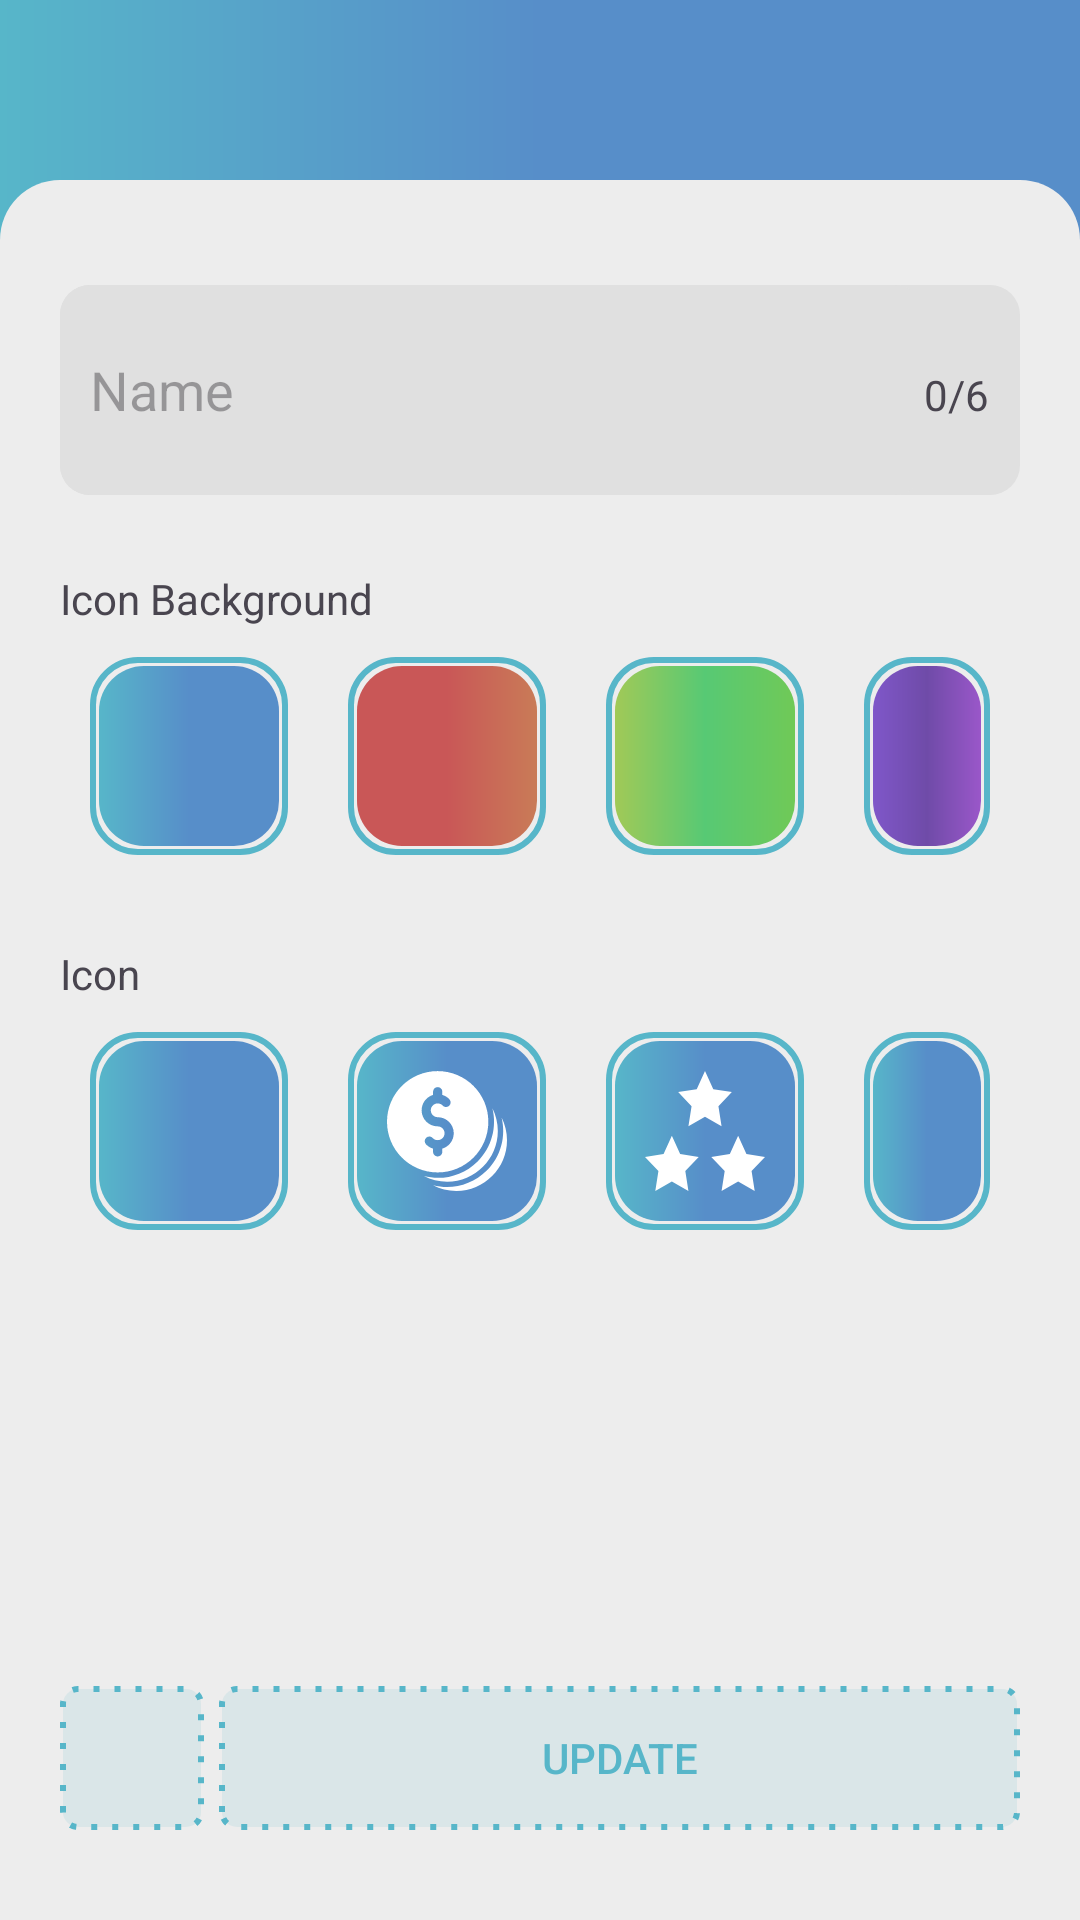

The Android layout XML behind this screen, and the referenced resources:
<!-- AndroidManifest.xml: application theme Theme.WalLot -->
<!-- res/layout/activity_edit_wallet_menu.xml -->
<?xml version="1.0" encoding="utf-8"?>
<RelativeLayout xmlns:android="http://schemas.android.com/apk/res/android"
    xmlns:app="http://schemas.android.com/apk/res-auto"
    xmlns:tools="http://schemas.android.com/tools"
    android:layout_width="match_parent"
    android:layout_height="match_parent"
    android:id="@+id/main"
    android:background="@drawable/bg_gradient_blue"
    tools:context=".activity.EditWalletMenu">

    <LinearLayout
        android:layout_width="match_parent"
        android:layout_height="match_parent"
        android:orientation="vertical"
        android:layout_marginTop="60dp"
        android:paddingVertical="30dp"
        android:paddingHorizontal="20dp"
        android:background="@drawable/transaction_input_container">

        <LinearLayout
            android:layout_width="match_parent"
            android:layout_height="wrap_content"
            android:background="@drawable/transaction_input_field"
            android:orientation="horizontal"
            android:layout_marginVertical="5dp">

            <EditText
                android:id="@+id/name_wallet"
                android:layout_width="match_parent"
                android:layout_height="wrap_content"
                android:background="@drawable/transaction_input_field"
                android:drawableStart="@drawable/bn_wallet_icon"
                android:drawablePadding="7dp"
                android:hint="Name"
                android:maxLength="10"
                android:minHeight="70dp"
                android:layout_weight="1"
                android:paddingHorizontal="10dp"
                android:textSize="18sp"/>
            />

            <TextView
                android:layout_width="match_parent"
                android:layout_height="wrap_content"
                android:layout_weight="9"
                android:text="0/6"
                android:id="@+id/name_wallet_length"/>

        </LinearLayout>
        <TextView
            android:layout_width="wrap_content"
            android:layout_height="wrap_content"
            android:text="Icon Background"
            android:layout_marginTop="20dp"/>
        <LinearLayout
            android:layout_width="match_parent"
            android:layout_height="wrap_content"
            android:orientation="horizontal"
            android:paddingVertical="10dp"
            android:gravity="center">

            <RelativeLayout
                android:id="@+id/background_icon_1"
                android:layout_width="wrap_content"
                android:layout_height="wrap_content"
                android:padding="3dp"
                android:layout_marginHorizontal="10dp"
                android:background="@drawable/cyan_stroke_selected">

                <ImageView
                    android:layout_width="60dp"
                    android:layout_height="60dp"
                    android:src="@drawable/bg_corner_gradient_blue"/>

            </RelativeLayout>

            <RelativeLayout
                android:id="@+id/background_icon_2"
                android:layout_width="wrap_content"
                android:layout_height="wrap_content"
                android:padding="3dp"
                android:layout_marginHorizontal="10dp"
                android:background="@drawable/cyan_stroke_selected">

                <ImageView
                    android:layout_width="60dp"
                    android:layout_height="60dp"
                    android:src="@drawable/bg_corner_gradient_red"/>

            </RelativeLayout>

            <RelativeLayout
                android:id="@+id/background_icon_3"
                android:layout_width="wrap_content"
                android:layout_height="wrap_content"
                android:padding="3dp"
                android:layout_marginHorizontal="10dp"
                android:background="@drawable/cyan_stroke_selected">

                <ImageView
                    android:layout_width="60dp"
                    android:layout_height="60dp"
                    android:src="@drawable/bg_corner_gradient_green"/>

            </RelativeLayout>

            <RelativeLayout
                android:id="@+id/background_icon_4"
                android:layout_width="wrap_content"
                android:layout_height="wrap_content"
                android:padding="3dp"
                android:layout_marginHorizontal="10dp"
                android:background="@drawable/cyan_stroke_selected">

                <ImageView
                    android:layout_width="60dp"
                    android:layout_height="60dp"
                    android:src="@drawable/bg_corner_gradient_purple"/>

            </RelativeLayout>

        </LinearLayout>

        <TextView
            android:layout_width="wrap_content"
            android:layout_height="wrap_content"
            android:text="Icon"
            android:layout_marginTop="20dp"/>
        <LinearLayout
            android:layout_width="match_parent"
            android:layout_height="wrap_content"
            android:orientation="horizontal"
            android:paddingVertical="10dp"
            android:gravity="center">

            <RelativeLayout
                android:id="@+id/background_icon_display_1"
                android:layout_width="wrap_content"
                android:layout_height="wrap_content"
                android:padding="3dp"
                android:layout_marginHorizontal="10dp"
                android:background="@drawable/cyan_stroke_selected">

                <ImageView
                    android:id="@+id/icon_1"
                    android:layout_width="60dp"
                    android:layout_height="60dp"
                    android:background="@drawable/bg_corner_gradient_blue"
                    android:src="@drawable/card_icon"
                    app:tint="@color/white"
                    android:padding="10dp"/>

            </RelativeLayout>

            <RelativeLayout
                android:id="@+id/background_icon_display_2"
                android:layout_width="wrap_content"
                android:layout_height="wrap_content"
                android:padding="3dp"
                android:layout_marginHorizontal="10dp"
                android:background="@drawable/cyan_stroke_selected">

                <ImageView
                    android:id="@+id/icon_2"
                    android:layout_width="60dp"
                    android:layout_height="60dp"
                    android:background="@drawable/bg_corner_gradient_blue"
                    android:src="@drawable/coin_icon"
                    app:tint="@color/white"
                    android:padding="10dp"/>

            </RelativeLayout>

            <RelativeLayout
                android:id="@+id/background_icon_display_3"
                android:layout_width="wrap_content"
                android:layout_height="wrap_content"
                android:padding="3dp"
                android:layout_marginHorizontal="10dp"
                android:background="@drawable/cyan_stroke_selected">

                <ImageView
                    android:id="@+id/icon_3"
                    android:layout_width="60dp"
                    android:layout_height="60dp"
                    android:background="@drawable/bg_corner_gradient_blue"
                    android:src="@drawable/stars_icon"
                    app:tint="@color/white"
                    android:padding="10dp"/>

            </RelativeLayout>

            <RelativeLayout
                android:id="@+id/background_icon_display_4"
                android:layout_width="wrap_content"
                android:layout_height="wrap_content"
                android:padding="3dp"
                android:layout_marginHorizontal="10dp"
                android:background="@drawable/cyan_stroke_selected">

                <ImageView
                    android:id="@+id/icon_4"
                    android:layout_width="60dp"
                    android:layout_height="60dp"
                    android:background="@drawable/bg_corner_gradient_blue"
                    android:src="@drawable/bn_wallet_icon"
                    app:tint="@color/white"
                    android:padding="10dp"/>

            </RelativeLayout>

        </LinearLayout>

        <LinearLayout
            android:layout_width="match_parent"
            android:layout_height="match_parent"
            android:orientation="horizontal"
            android:gravity="bottom">

            <ImageView
                android:id="@+id/delete_wallet_btn"
                android:layout_width="48dp"
                android:layout_height="48dp"
                android:layout_marginRight="5dp"
                android:padding="8dp"
                android:tint="@color/cyan"
                android:background="@drawable/wallet_add_btn"
                android:src="@drawable/delete_trasaction_icon"
                tools:ignore="UseAppTint" />

            <Button
                android:id="@+id/update_wallet_btn"
                android:layout_width="match_parent"
                android:layout_height="wrap_content"
                android:background="@drawable/wallet_add_btn"
                android:text="Update"
                android:textColor="@color/cyan"/>

        </LinearLayout>


    </LinearLayout>

</RelativeLayout>
<!-- resources referenced by this layout -->
<resources>
  <color name="cyan">#57b6c9</color>
  <color name="white">#FFFFFFFF</color>
  <!-- drawable bg_corner_gradient_blue (drawable) -->
  <?xml version="1.0" encoding="utf-8"?>
  <shape xmlns:android="http://schemas.android.com/apk/res/android">
      <gradient android:startColor="@color/cyan" android:endColor="@color/blue" android:centerColor="@color/blue"/>
      <corners android:radius="15dp"/>
  </shape>
  <!-- drawable bg_corner_gradient_green (drawable) -->
  <?xml version="1.0" encoding="utf-8"?>
  <shape xmlns:android="http://schemas.android.com/apk/res/android">
      <gradient android:startColor="#A1C957" android:endColor="#70C957" android:centerColor="#57C974"/>
      <corners android:radius="15dp"/>
  </shape>
  <!-- drawable bg_corner_gradient_purple (drawable) -->
  <?xml version="1.0" encoding="utf-8"?>
  <shape xmlns:android="http://schemas.android.com/apk/res/android">
      <gradient android:startColor="#7F57C9" android:endColor="#9A57C9" android:centerColor="#6F4BA8"/>
      <corners android:radius="15dp"/>
  </shape>
  <!-- drawable bg_corner_gradient_red (drawable) -->
  <?xml version="1.0" encoding="utf-8"?>
  <shape xmlns:android="http://schemas.android.com/apk/res/android">
      <gradient android:startColor="#C95757" android:endColor="#C97B57" android:centerColor="#C95757"/>
      <corners android:radius="15dp"/>
  </shape>
  <!-- drawable bg_gradient_blue (drawable) -->
  <?xml version="1.0" encoding="utf-8"?>
  <shape xmlns:android="http://schemas.android.com/apk/res/android">
      <gradient  android:startColor="@color/cyan" android:endColor="@color/blue" android:centerColor="@color/blue"/>
  </shape>
  <!-- drawable cyan_stroke_selected (drawable) -->
  <?xml version="1.0" encoding="utf-8"?>
  <shape android:shape="rectangle" xmlns:android="http://schemas.android.com/apk/res/android">
      <stroke android:width="2dp" android:color="@color/cyan"/>
      <corners android:radius="15dp"/>
  </shape>
  <!-- drawable stars_icon (drawable) -->
  <vector xmlns:android="http://schemas.android.com/apk/res/android" android:height="25dp" android:viewportHeight="489.6" android:viewportWidth="489.6" android:width="25dp">
        
      <path android:fillColor="#000000" android:pathData="M299.6,143.8l54.8,-57.9l-75.8,-11.7l-33.8,-74.2l-33.8,74.2l-75.8,11.7l54.8,57.9l-12.8,81.6l67.6,-38.5l67.6,38.5z"/>
        
      <path android:fillColor="#000000" android:pathData="M489.6,350.5l-75.8,-12.1l-33.8,-74.2l-33.8,74.2l-75.8,12.1l54.8,57.5l-12.8,81.6l67.6,-38.5l67.6,38.5l-12.8,-81.6z"/>
        
      <path android:fillColor="#000000" android:pathData="M143.4,338.4l-33.8,-74.2l-33.8,74.2l-75.8,12.1l54.8,57.5l-12.8,81.6l67.6,-38.5l67.6,38.5l-12.8,-81.6l54.8,-57.5z"/>
      
  </vector>
  <!-- drawable transaction_input_container (drawable) -->
  <?xml version="1.0" encoding="utf-8"?>
  <shape android:shape="rectangle" xmlns:android="http://schemas.android.com/apk/res/android">
      <solid android:color="@color/light_white"/>
      <corners android:topLeftRadius="20dp" android:topRightRadius="20dp"/>
  </shape>
  <!-- drawable transaction_input_field (drawable) -->
  <?xml version="1.0" encoding="utf-8"?>
  <shape android:shape="rectangle" xmlns:android="http://schemas.android.com/apk/res/android">
      <solid android:color="@color/dark_white"/>
      <corners android:radius="10dp"/>
  </shape>
  <!-- drawable wallet_add_btn (drawable) -->
  <?xml version="1.0" encoding="utf-8"?>
  <shape android:shape="rectangle" xmlns:android="http://schemas.android.com/apk/res/android">
      <solid android:color="@color/cyan_transparent"/>
      <stroke android:width="2dp" android:dashWidth="2dp" android:dashGap="5dp" android:color="@color/cyan"/>
      <corners android:radius="5dp"/>
  </shape>
  <style name="Theme.WalLot" parent="Base.Theme.WalLot" />
  <color name="blue">#578EC9</color>
  <color name="light_white">#EDEDED</color>
  <color name="dark_white">#e0e0e0</color>
  <color name="cyan_transparent">#2057b6c9</color>
  <style name="Base.Theme.WalLot" parent="Theme.Material3.DayNight.NoActionBar">
          
          
      </style>
</resources>
